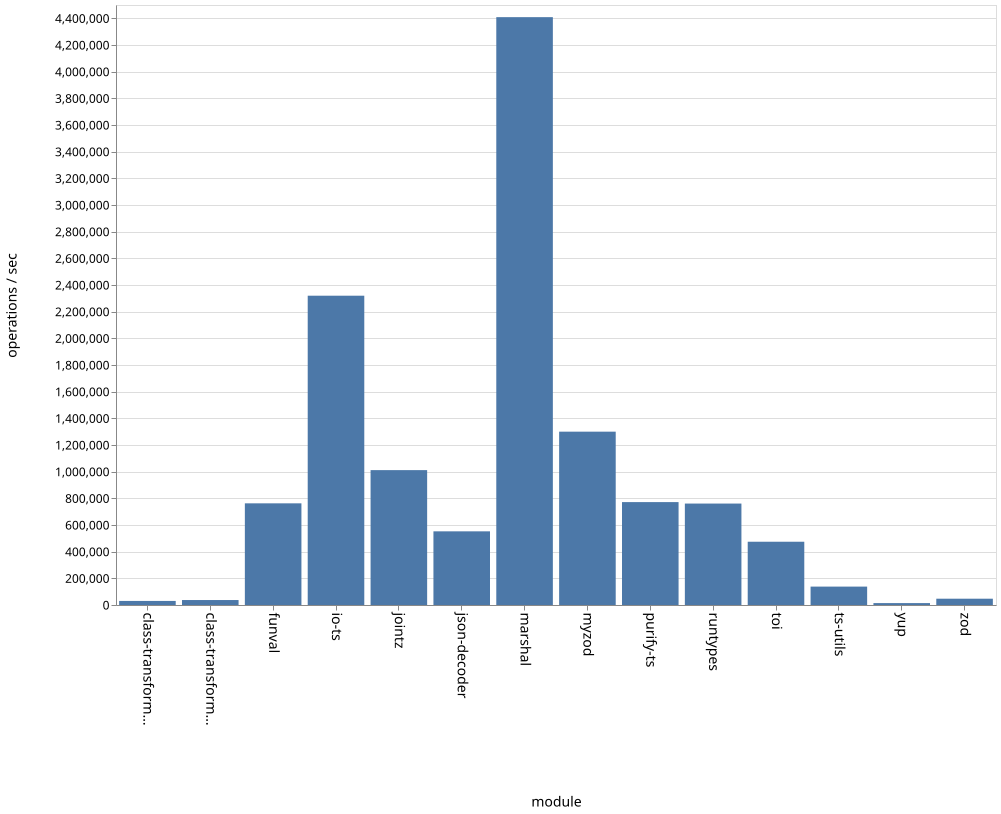

Data behind this chart, as committed beside it:
name, ops
class-transformer-validator-async, 30498
class-transformer-validator-sync, 37239
funval, 762487
io-ts, 2319698
jointz, 1011582
json-decoder, 552477
marshal, 4408880
myzod, 1300009
purify-ts, 771772
runtypes, 760817
toi, 474490
ts-utils, 137979
yup, 14285
zod, 47197
